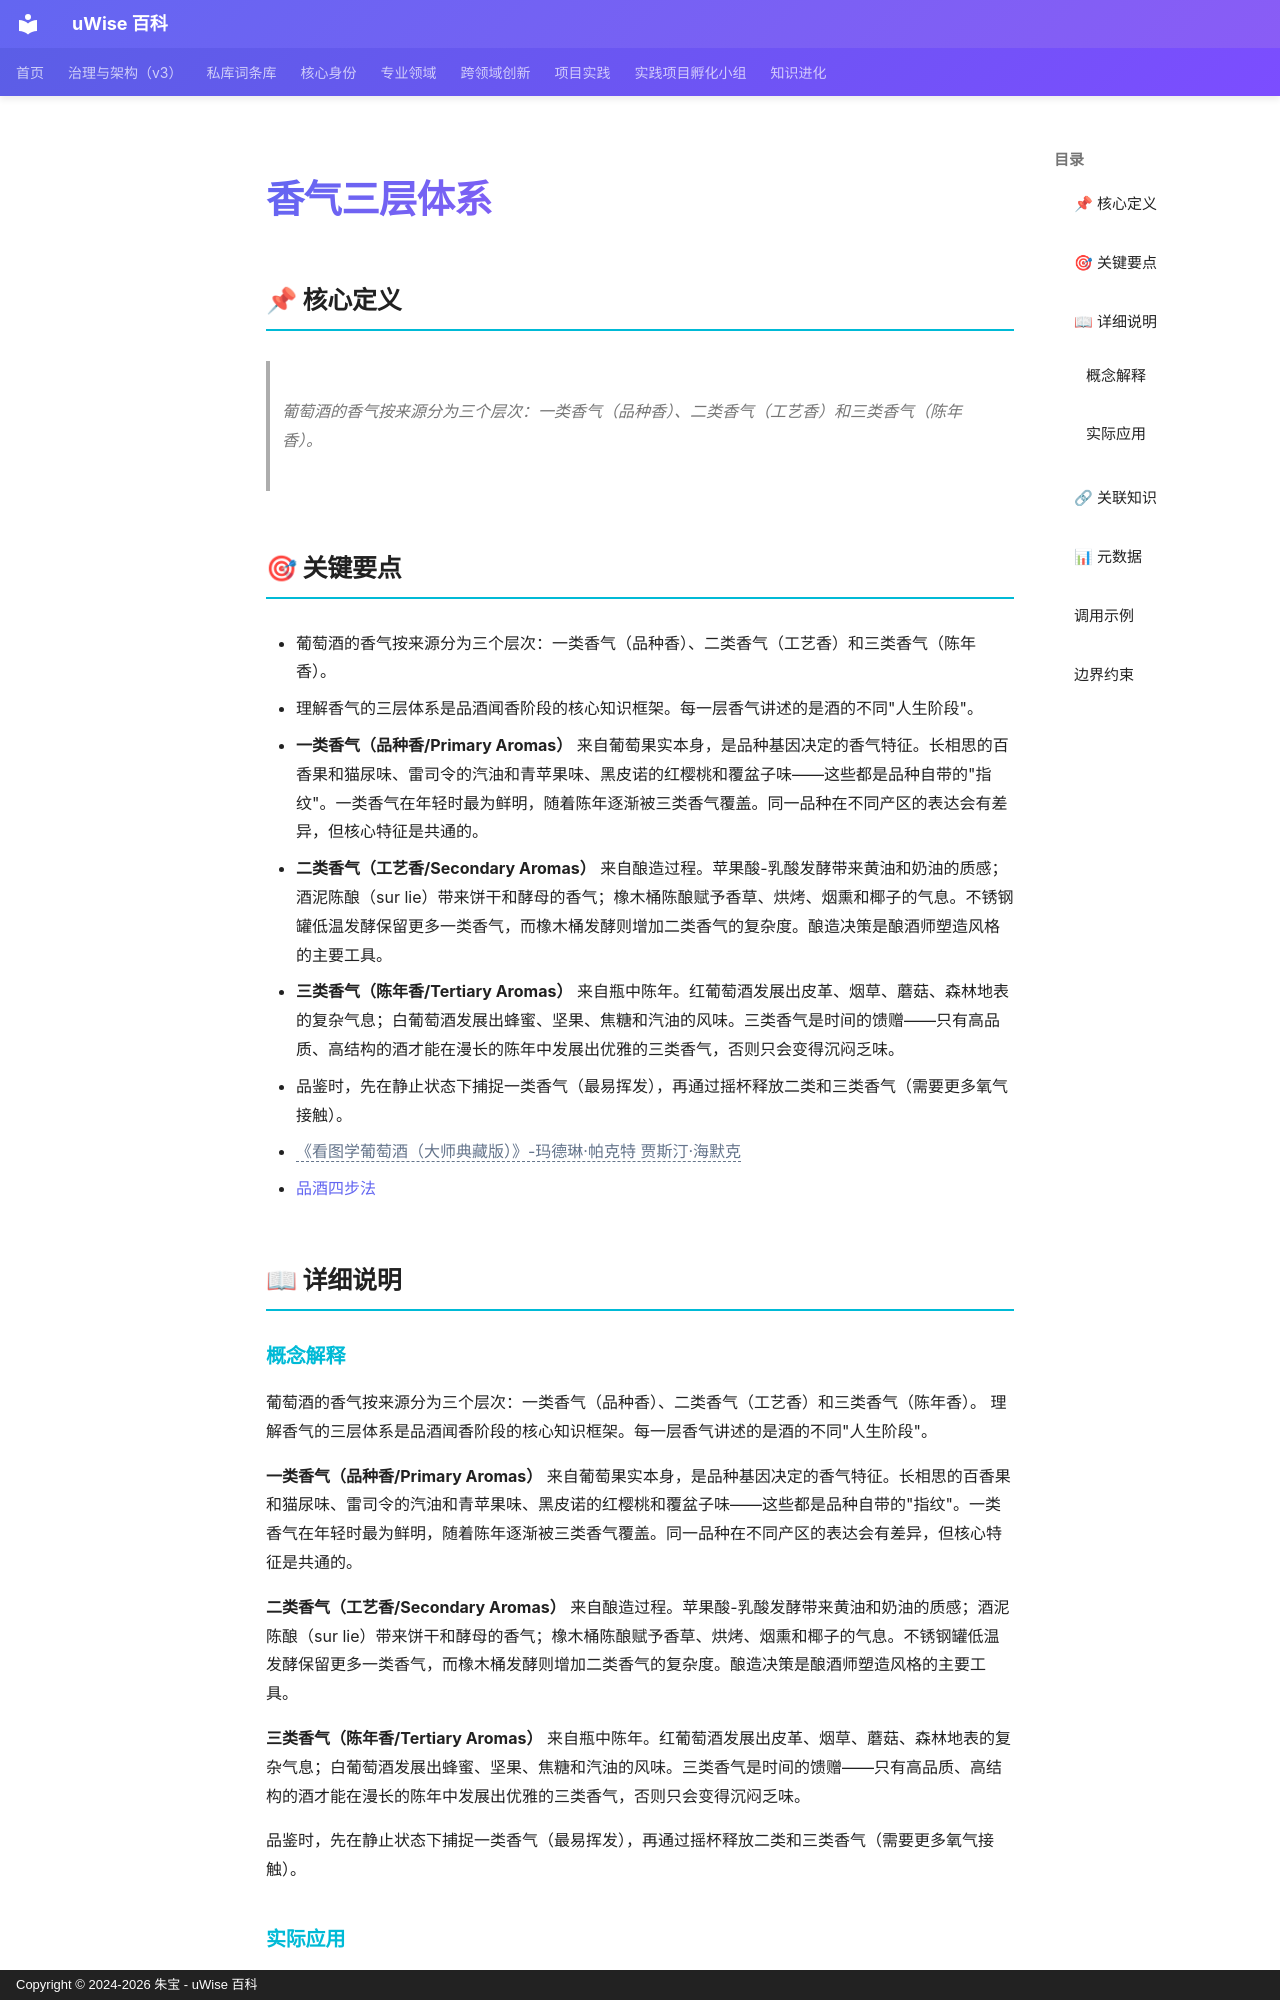

repository: zhubao315/uWise · page: vault-encyclopedia/md-9c010052/index.html · generator: mkdocs · copyright: Copyright © 2024-2026 朱宝 - uWise 百科

---
title: "香气三层体系"
description: "葡萄酒的香气按来源分为三个层次：一类香气（品种香）、二类香气（工艺香）和三类香气（陈年香）。"
---

# 香气三层体系

## 📌 核心定义

> 葡萄酒的香气按来源分为三个层次：一类香气（品种香）、二类香气（工艺香）和三类香气（陈年香）。

## 🎯 关键要点

- 葡萄酒的香气按来源分为三个层次：一类香气（品种香）、二类香气（工艺香）和三类香气（陈年香）。
- 理解香气的三层体系是品酒闻香阶段的核心知识框架。每一层香气讲述的是酒的不同"人生阶段"。
- **一类香气（品种香/Primary Aromas）** 来自葡萄果实本身，是品种基因决定的香气特征。长相思的百香果和猫尿味、雷司令的汽油和青苹果味、黑皮诺的红樱桃和覆盆子味——这些都是品种自带的"指纹"。一类香气在年轻时最为鲜明，随着陈年逐渐被三类香气覆盖。同一品种在不同产区的表达会有差异，但核心特征是共通的。
- **二类香气（工艺香/Secondary Aromas）** 来自酿造过程。苹果酸-乳酸发酵带来黄油和奶油的质感；酒泥陈酿（sur lie）带来饼干和酵母的香气；橡木桶陈酿赋予香草、烘烤、烟熏和椰子的气息。不锈钢罐低温发酵保留更多一类香气，而橡木桶发酵则增加二类香气的复杂度。酿造决策是酿酒师塑造风格的主要工具。
- **三类香气（陈年香/Tertiary Aromas）** 来自瓶中陈年。红葡萄酒发展出皮革、烟草、蘑菇、森林地表的复杂气息；白葡萄酒发展出蜂蜜、坚果、焦糖和汽油的风味。三类香气是时间的馈赠——只有高品质、高结构的酒才能在漫长的陈年中发展出优雅的三类香气，否则只会变得沉闷乏味。
- 品鉴时，先在静止状态下捕捉一类香气（最易挥发），再通过摇杯释放二类和三类香气（需要更多氧气接触）。
- <span class="uw-unresolved" data-target="《看图学葡萄酒（大师典藏版）》-玛德琳·帕克特 贾斯汀·海默克" title="未解析的双链目标：《看图学葡萄酒（大师典藏版）》-玛德琳·帕克特 贾斯汀·海默克">《看图学葡萄酒（大师典藏版）》-玛德琳·帕克特 贾斯汀·海默克</span>
- [品酒四步法](../md-3f5c5381/)

## 📖 详细说明
